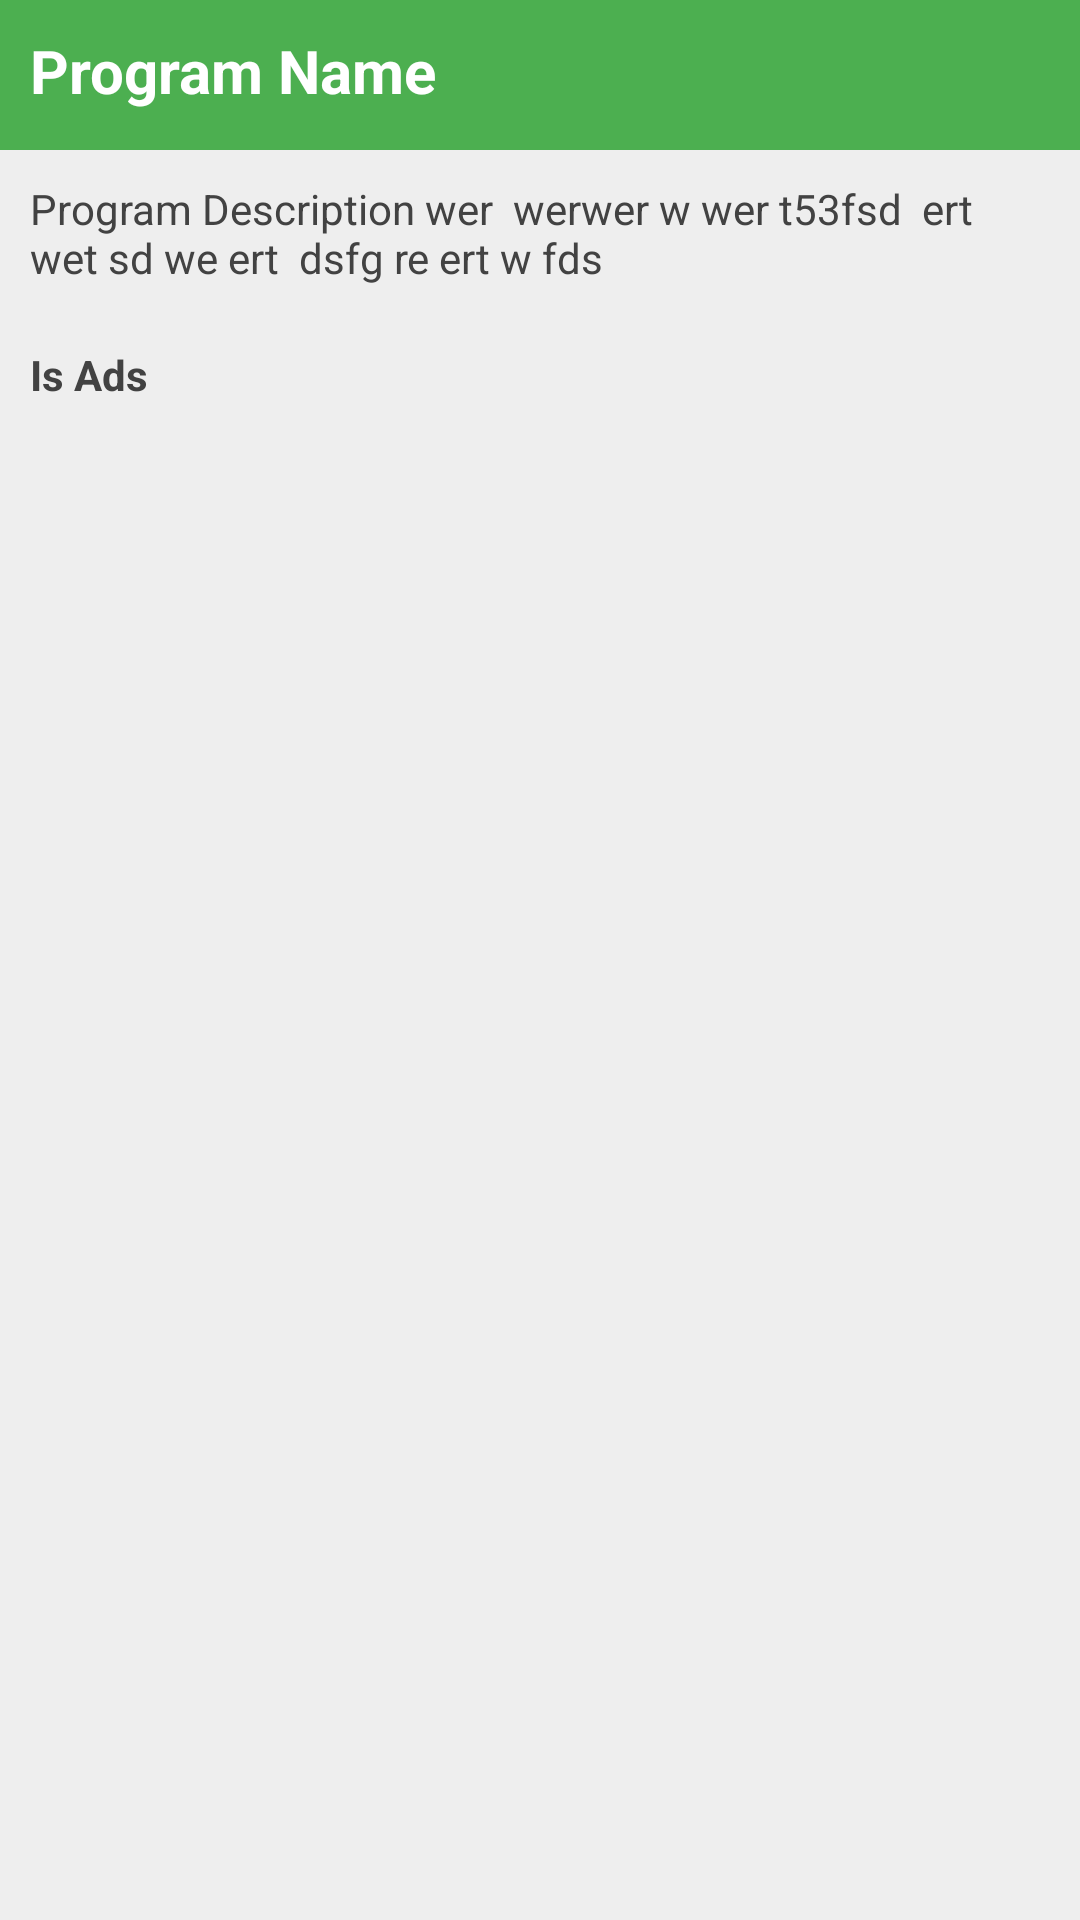

Write the Android layout XML for this screen, with the resource values it uses.
<!-- AndroidManifest.xml: application theme NoActionBar -->
<!-- res/layout/dialog_customize.xml -->
<LinearLayout xmlns:android="http://schemas.android.com/apk/res/android"
    xmlns:tools="http://schemas.android.com/tools"
    android:layout_width="match_parent"
    android:layout_height="match_parent"
    android:background="#EEEEEE"
    android:orientation="vertical" >

    <TextView
        android:id="@+id/programName_dialog"
        android:layout_width="match_parent"
        android:layout_height="50dp"
        android:background="#4CAF50"
        android:paddingLeft="10dp"
        android:paddingTop="10dp"
        android:text="Program Name"
        android:textColor="@android:color/white"
        android:textSize="20dp"
        android:textStyle="bold" />

    <TextView
        android:id="@+id/programDescription_dialog"
        android:layout_width="match_parent"
        android:layout_height="wrap_content"
        android:layout_margin="10dp"
        android:maxLines="8"
        android:scrollbars="vertical"
        android:text="Program Description wer  werwer w wer t53fsd  ert wet sd we ert  dsfg re ert w fds "
        android:textColor="#424242"
        android:textSize="14sp" />

    <TextView
        android:id="@+id/isAds_dialog"
        android:layout_width="match_parent"
        android:layout_height="wrap_content"
        android:text="Is Ads"
        android:textColor="#424242"
        android:layout_margin="10dp"
        android:textSize="14sp"
        android:textStyle="bold" />

</LinearLayout>
<!-- resources referenced by this layout -->
<resources>
  <style name="NoActionBar" parent="Theme.AppCompat.Light">
          <item name="android:windowNoTitle">true</item>
          <item name="windowActionBar">false</item>
          <item name="android:windowFullscreen">true</item>
          <item name="android:windowContentOverlay">@null</item>
          <item name="android:colorButtonNormal">#2196f3</item>
      </style>
</resources>
